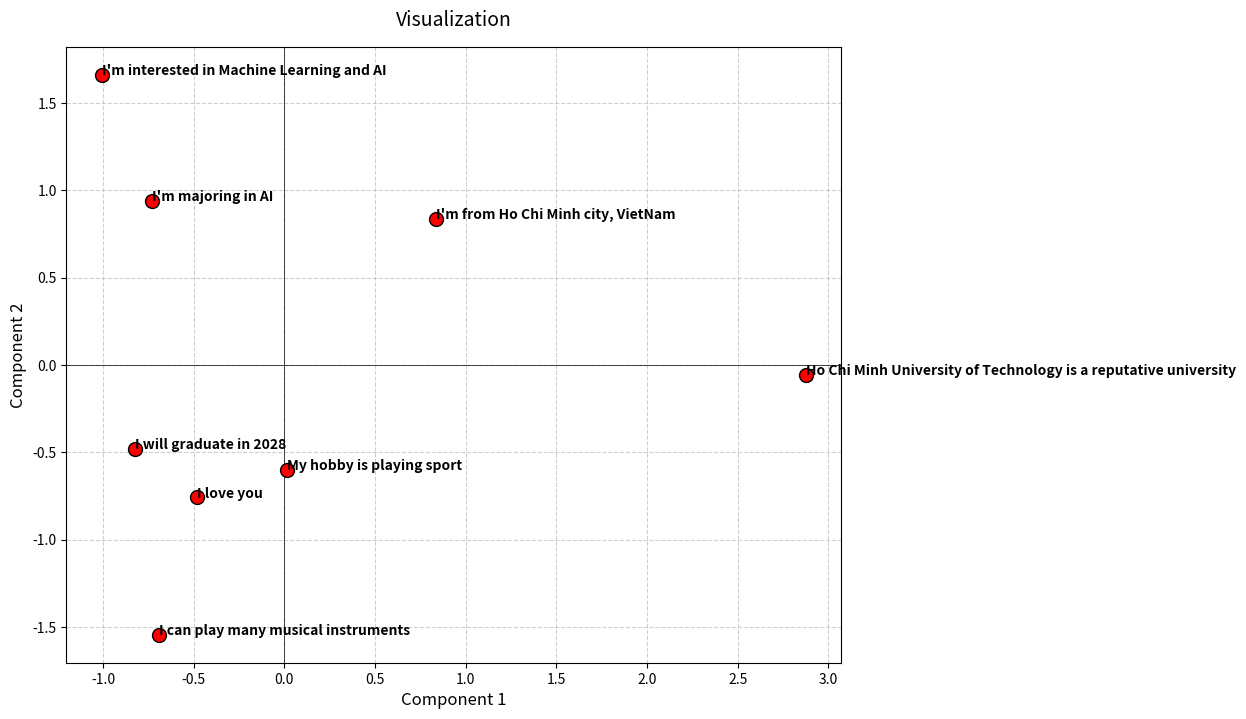

This chart was generated by the following Python code:
import numpy as np
import matplotlib.pyplot as plt

#Convert danh sach (cau) thanh 1 ma tran so (X)
cau = [
    "I love you",
    "Ho Chi Minh University of Technology is a reputative university",
    "I'm majoring in AI",
    "I will graduate in 2028",
    "I'm from Ho Chi Minh city, VietNam",
    "I'm interested in Machine Learning and AI",
    "My hobby is playing sport",
    "I can play many musical instruments"
]
vocab = sorted({w for s in cau for w in s.lower().split()}) #Sap xep cac tu duoc tach ra tu cac cau va xep vao mot set
#Convert 1 cau thanh 1 vector
def to_vector(s):
    v = np.zeros(len(vocab))
    for w in s.lower().split():
        v[vocab.index(w)] += 1
    return v
X = np.array([to_vector(s) for s in cau])

#Cau 2: Đưa mỗi câu về 2 chiều (LSA thu nhỏ)
Xc = X - X.mean(axis=0)
U, S, Vt = np.linalg.svd(Xc, full_matrices=False)
# Cách chuẩn LSA: Nhân 2 cột đầu của U với ma trận vuông chứa 2 giá trị trị riêng lớn nhất của Sigma
coords = U[:, :2] * S[:2] #Toạ độ 2 chiều của mỗi câu

#Cau 3: Vẽ scatter các câu trên mặt phẳng 2D, gắn nhãn từng câu
plt.figure(figsize=(10, 8)) #

# Vẽ scatter các câu
plt.scatter(coords[:, 0], coords[:, 1], color='red', edgecolors='k', s=100, zorder=3)

# Gắn nhãn từng câu
for i, txt in enumerate(cau):
    plt.annotate(txt, (coords[i, 0], coords[i, 1]), fontsize=10, weight='bold')

plt.title("Visualization", fontsize=14, pad=15)
plt.xlabel("Component 1", fontsize=12)
plt.ylabel("Component 2", fontsize=12)
plt.grid(True, linestyle='--', alpha=0.6)
plt.axhline(0, color='black',linewidth=0.5)
plt.axvline(0, color='black',linewidth=0.5)

# Hiển thị biểu đồ
plt.show()

#Câu 4: nhận xét
# - Các câu có chung từ khoá (chủ đề) với nhau thì các points
#của các câu đó có xu hướng nằm gần nhau (co cụm)
# - Liên hệ với PCA/eigen: Việc lấy 2 cột đầu của ma trận U nhân ma trận sigma cũng giống với
# phép chiếu dữ liệu lên các trục chính trong PCA - nơi mà dữ liệu có variance lớn nhất
# và các eigenvalues nằm trong ma trận sigma thể hiện lượng thông tin mà mỗi component đó nắm giữ
